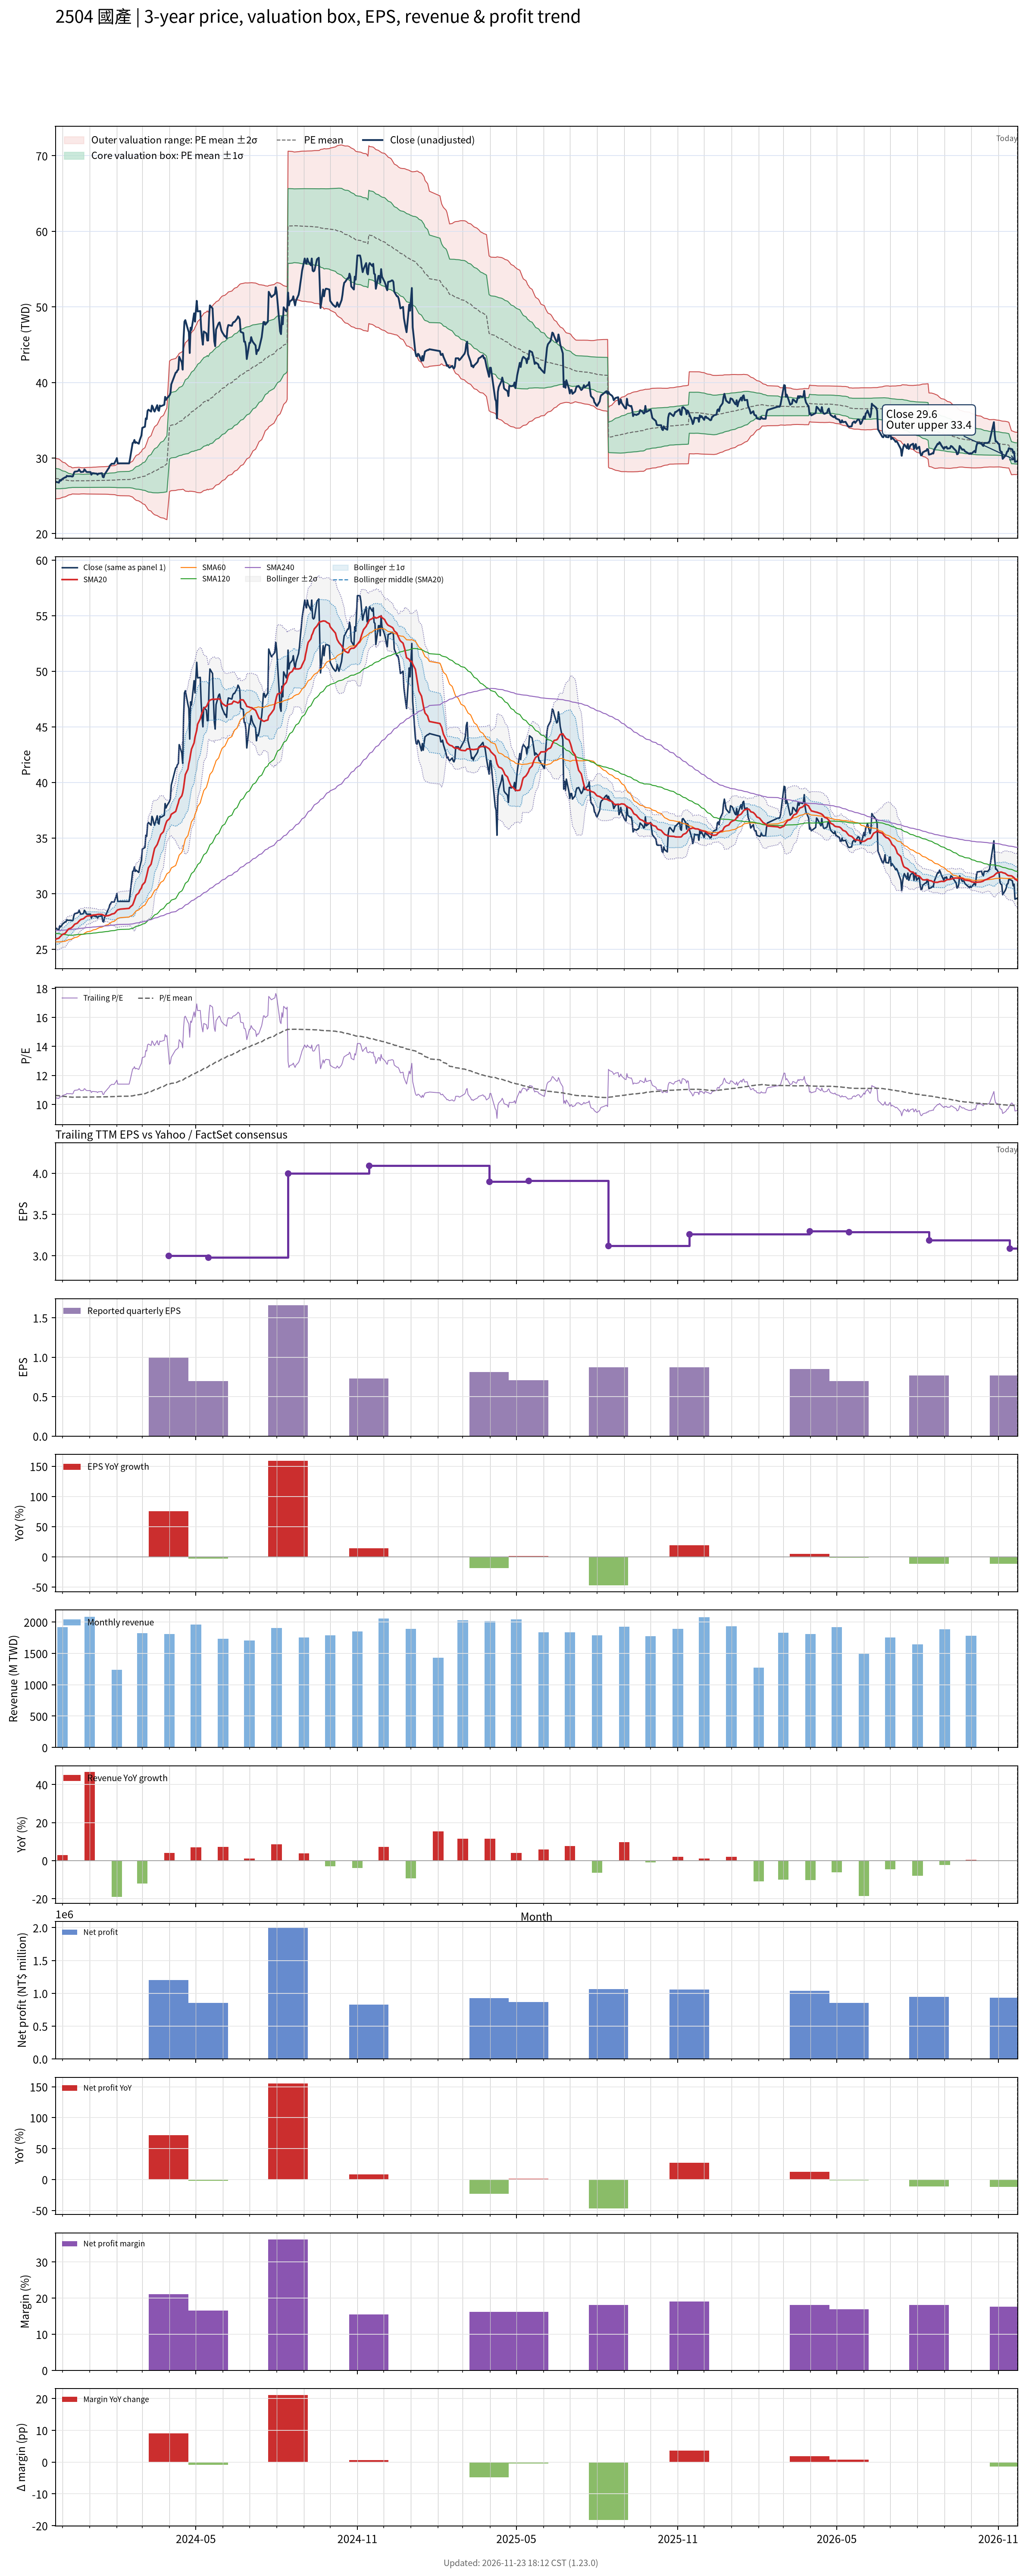

Values plotted in this chart, from the file beside it:
# chart-version: skill-stock-dynamic-val…
date, close, available_date, period_end, eps, ttm_eps, pe, pe_mean, pe_std, price_m2, price_m1, price_mean, price_p1, price_p2, forward_eps, forward_pe, forward_pe_mean, forward_pe_std, forward_price_m2, forward_price_m1, forward_price_mean, forward_price_p1, forward_price_p2, sma20
2023-11-23, 26.8, 2023-11-14, 2023-09-30, 0.64, 2.57, 10.43, 10.62, 0.5263, 24.6, 25.95, 27.31, 28.66, 30.01, , , , , , , , , , 25.85
2023-11-24, 26.85, 2023-11-14, 2023-09-30, 0.64, 2.57, 10.45, 10.61, 0.5181, 24.62, 25.95, 27.28, 28.61, 29.94, , , , , , , , , , 25.93
2023-11-27, 26.75, 2023-11-14, 2023-09-30, 0.64, 2.57, 10.41, 10.6, 0.5093, 24.64, 25.94, 27.25, 28.56, 29.87, , , , , , , , , , 25.99
2023-11-28, 27.1, 2023-11-14, 2023-09-30, 0.64, 2.57, 10.54, 10.59, 0.4987, 24.66, 25.95, 27.23, 28.51, 29.79, , , , , , , , , , 26.09
2023-11-29, 27, 2023-11-14, 2023-09-30, 0.64, 2.57, 10.51, 10.58, 0.486, 24.7, 25.95, 27.2, 28.45, 29.7, , , , , , , , , , 26.16
2023-11-30, 27.1, 2023-11-14, 2023-09-30, 0.64, 2.57, 10.54, 10.57, 0.4695, 24.76, 25.96, 27.17, 28.38, 29.58, , , , , , , , , , 26.25
2023-12-01, 27.25, 2023-11-14, 2023-09-30, 0.64, 2.57, 10.6, 10.56, 0.4535, 24.81, 25.98, 27.14, 28.31, 29.47, , , , , , , , , , 26.33
2023-12-04, 27.45, 2023-11-14, 2023-09-30, 0.64, 2.57, 10.68, 10.55, 0.4379, 24.87, 25.99, 27.12, 28.24, 29.37, , , , , , , , , , 26.42
2023-12-05, 27.45, 2023-11-14, 2023-09-30, 0.64, 2.57, 10.68, 10.54, 0.4225, 24.92, 26.01, 27.09, 28.18, 29.26, , , , , , , , , , 26.52
2023-12-06, 27.65, 2023-11-14, 2023-09-30, 0.64, 2.57, 10.76, 10.53, 0.4061, 24.98, 26.03, 27.07, 28.11, 29.16, , , , , , , , , , 26.62
2023-12-07, 27.6, 2023-11-14, 2023-09-30, 0.64, 2.57, 10.74, 10.52, 0.3898, 25.04, 26.05, 27.05, 28.05, 29.05, , , , , , , , , , 26.72
2023-12-08, 27.6, 2023-11-14, 2023-09-30, 0.64, 2.57, 10.74, 10.52, 0.3708, 25.12, 26.07, 27.02, 27.98, 28.93, , , , , , , , , , 26.82
2023-12-11, 27.6, 2023-11-14, 2023-09-30, 0.64, 2.57, 10.74, 10.51, 0.3536, 25.18, 26.09, 27, 27.91, 28.82, , , , , , , , , , 26.91
2023-12-12, 27.55, 2023-11-14, 2023-09-30, 0.64, 2.57, 10.72, 10.5, 0.3365, 25.25, 26.12, 26.98, 27.85, 28.71, , , , , , , , , , 26.98
2023-12-13, 27.6, 2023-11-14, 2023-09-30, 0.64, 2.57, 10.74, 10.5, 0.3369, 25.25, 26.12, 26.98, 27.85, 28.71, , , , , , , , , , 27.05
2023-12-14, 28, 2023-11-14, 2023-09-30, 0.64, 2.57, 10.89, 10.5, 0.3386, 25.25, 26.12, 26.99, 27.86, 28.73, , , , , , , , , , 27.15
2023-12-15, 28.2, 2023-11-14, 2023-09-30, 0.64, 2.57, 10.97, 10.5, 0.3412, 25.24, 26.12, 27, 27.87, 28.75, , , , , , , , , , 27.25
2023-12-18, 28.25, 2023-11-14, 2023-09-30, 0.64, 2.57, 10.99, 10.51, 0.3435, 25.24, 26.12, 27, 27.88, 28.77, , , , , , , , , , 27.34
2023-12-19, 28.3, 2023-11-14, 2023-09-30, 0.64, 2.57, 11.01, 10.51, 0.3456, 25.23, 26.12, 27.01, 27.89, 28.78, , , , , , , , , , 27.43
2023-12-20, 28.5, 2023-11-14, 2023-09-30, 0.64, 2.57, 11.09, 10.51, 0.3449, 25.23, 26.12, 27.01, 27.89, 28.78, , , , , , , , , , 27.53
2023-12-21, 28.3, 2023-11-14, 2023-09-30, 0.64, 2.57, 11.01, 10.51, 0.3425, 25.24, 26.12, 27, 27.88, 28.76, , , , , , , , , , 27.61
2023-12-22, 28.15, 2023-11-14, 2023-09-30, 0.64, 2.57, 10.95, 10.5, 0.3383, 25.26, 26.13, 27, 27.86, 28.73, , , , , , , , , , 27.67
2023-12-25, 28.2, 2023-11-14, 2023-09-30, 0.64, 2.57, 10.97, 10.5, 0.3357, 25.27, 26.13, 26.99, 27.85, 28.72, , , , , , , , , , 27.74
2023-12-26, 28.5, 2023-11-14, 2023-09-30, 0.64, 2.57, 11.09, 10.5, 0.3372, 25.26, 26.13, 26.99, 27.86, 28.73, , , , , , , , , , 27.81
2023-12-27, 28.4, 2023-11-14, 2023-09-30, 0.64, 2.57, 11.05, 10.5, 0.3388, 25.26, 26.13, 27, 27.87, 28.74, , , , , , , , , , 27.88
2023-12-28, 28.2, 2023-11-14, 2023-09-30, 0.64, 2.57, 10.97, 10.51, 0.34, 25.25, 26.13, 27, 27.87, 28.75, , , , , , , , , , 27.94
2023-12-29, 28.15, 2023-11-14, 2023-09-30, 0.64, 2.57, 10.95, 10.51, 0.3417, 25.25, 26.13, 27, 27.88, 28.76, , , , , , , , , , 27.98
2024-01-02, 28.15, 2023-11-14, 2023-09-30, 0.64, 2.57, 10.95, 10.51, 0.3429, 25.24, 26.12, 27.01, 27.89, 28.77, , , , , , , , , , 28.02
2024-01-03, 27.8, 2023-11-14, 2023-09-30, 0.64, 2.57, 10.82, 10.51, 0.3433, 25.24, 26.13, 27.01, 27.89, 28.77, , , , , , , , , , 28.04
2024-01-04, 28, 2023-11-14, 2023-09-30, 0.64, 2.57, 10.89, 10.51, 0.3446, 25.24, 26.13, 27.01, 27.9, 28.78, , , , , , , , , , 28.05
2024-01-05, 28, 2023-11-14, 2023-09-30, 0.64, 2.57, 10.89, 10.51, 0.346, 25.24, 26.13, 27.02, 27.91, 28.79, , , , , , , , , , 28.07
2024-01-08, 27.95, 2023-11-14, 2023-09-30, 0.64, 2.57, 10.88, 10.51, 0.3474, 25.24, 26.13, 27.02, 27.91, 28.81, , , , , , , , , , 28.09
2024-01-09, 27.95, 2023-11-14, 2023-09-30, 0.64, 2.57, 10.88, 10.52, 0.3488, 25.23, 26.13, 27.03, 27.92, 28.82, , , , , , , , , , 28.11
2024-01-10, 27.8, 2023-11-14, 2023-09-30, 0.64, 2.57, 10.82, 10.52, 0.3497, 25.23, 26.13, 27.03, 27.93, 28.83, , , , , , , , , , 28.12
2024-01-11, 27.95, 2023-11-14, 2023-09-30, 0.64, 2.57, 10.88, 10.52, 0.3508, 25.23, 26.13, 27.03, 27.94, 28.84, , , , , , , , , , 28.14
2024-01-12, 27.95, 2023-11-14, 2023-09-30, 0.64, 2.57, 10.88, 10.52, 0.3515, 25.23, 26.13, 27.04, 27.94, 28.84, , , , , , , , , , 28.14
2024-01-15, 28, 2023-11-14, 2023-09-30, 0.64, 2.57, 10.89, 10.52, 0.353, 25.23, 26.13, 27.04, 27.95, 28.86, , , , , , , , , , 28.12
2024-01-16, 27.5, 2023-11-14, 2023-09-30, 0.64, 2.57, 10.7, 10.52, 0.3531, 25.23, 26.13, 27.04, 27.95, 28.86, , , , , , , , , , 28.09
2024-01-17, 27.45, 2023-11-14, 2023-09-30, 0.64, 2.57, 10.68, 10.52, 0.3529, 25.23, 26.13, 27.04, 27.95, 28.85, , , , , , , , , , 28.05
2024-01-18, 27.85, 2023-11-14, 2023-09-30, 0.64, 2.57, 10.84, 10.52, 0.3537, 25.23, 26.13, 27.04, 27.95, 28.86, , , , , , , , , , 28.01
2024-01-19, 28, 2023-11-14, 2023-09-30, 0.64, 2.57, 10.89, 10.52, 0.355, 25.22, 26.14, 27.05, 27.96, 28.87, , , , , , , , , , 28
2024-01-22, 28.55, 2023-11-14, 2023-09-30, 0.64, 2.57, 11.11, 10.53, 0.3586, 25.21, 26.13, 27.06, 27.98, 28.9, , , , , , , , , , 28.02
2024-01-23, 28.7, 2023-11-14, 2023-09-30, 0.64, 2.57, 11.17, 10.53, 0.3629, 25.2, 26.13, 27.07, 28, 28.93, , , , , , , , , , 28.04
2024-01-24, 29, 2023-11-14, 2023-09-30, 0.64, 2.57, 11.28, 10.54, 0.3685, 25.18, 26.13, 27.08, 28.02, 28.97, , , , , , , , , , 28.07
2024-01-25, 29.1, 2023-11-14, 2023-09-30, 0.64, 2.57, 11.32, 10.54, 0.3678, 25.19, 26.13, 27.08, 28.02, 28.97, , , , , , , , , , 28.1
2024-01-26, 29.25, 2023-11-14, 2023-09-30, 0.64, 2.57, 11.38, 10.54, 0.3703, 25.18, 26.13, 27.08, 28.03, 28.98, , , , , , , , , , 28.16
2024-01-29, 29.25, 2023-11-14, 2023-09-30, 0.64, 2.57, 11.38, 10.54, 0.374, 25.16, 26.12, 27.08, 28.04, 29.01, , , , , , , , , , 28.21
2024-01-30, 29.5, 2023-11-14, 2023-09-30, 0.64, 2.57, 11.48, 10.54, 0.3783, 25.14, 26.12, 27.09, 28.06, 29.03, , , , , , , , , , 28.28
2024-01-31, 29.7, 2023-11-14, 2023-09-30, 0.64, 2.57, 11.56, 10.54, 0.3867, 25.11, 26.11, 27.1, 28.09, 29.09, , , , , , , , , , 28.37
2024-02-01, 30, 2023-11-14, 2023-09-30, 0.64, 2.57, 11.67, 10.55, 0.3983, 25.07, 26.09, 27.11, 28.14, 29.16, , , , , , , , , , 28.47
2024-02-02, 29.3, 2023-11-14, 2023-09-30, 0.64, 2.57, 11.4, 10.56, 0.4056, 25.04, 26.09, 27.13, 28.17, 29.21, , , , , , , , , , 28.54
2024-02-05, 29.3, 2023-11-14, 2023-09-30, 0.64, 2.57, 11.4, 10.56, 0.4126, 25.02, 26.08, 27.14, 28.2, 29.26, , , , , , , , , , 28.61
2024-02-15, 29.3, 2023-11-14, 2023-09-30, 0.64, 2.57, 11.4, 10.57, 0.4196, 25, 26.08, 27.16, 28.24, 29.32, , , , , , , , , , 28.67
2024-02-16, 29.9, 2023-11-14, 2023-09-30, 0.64, 2.57, 11.63, 10.58, 0.4307, 24.97, 26.07, 27.18, 28.29, 29.39, , , , , , , , , , 28.78
2024-02-19, 32, 2023-11-14, 2023-09-30, 0.64, 2.57, 12.45, 10.59, 0.4634, 24.84, 26.03, 27.22, 28.41, 29.6, , , , , , , , , , 28.98
2024-02-20, 32.05, 2023-11-14, 2023-09-30, 0.64, 2.57, 12.47, 10.61, 0.4941, 24.72, 25.99, 27.26, 28.53, 29.8, , , , , , , , , , 29.18
2024-02-21, 32.4, 2023-11-14, 2023-09-30, 0.64, 2.57, 12.61, 10.62, 0.5268, 24.59, 25.95, 27.3, 28.65, 30.01, , , , , , , , , , 29.41
2024-02-22, 32, 2023-11-14, 2023-09-30, 0.64, 2.57, 12.45, 10.64, 0.5526, 24.5, 25.92, 27.34, 28.76, 30.18, , , , , , , , , , 29.63
2024-02-23, 32.1, 2023-11-14, 2023-09-30, 0.64, 2.57, 12.49, 10.65, 0.5779, 24.41, 25.89, 27.38, 28.86, 30.35, , , , , , , , , , 29.86
... 667 more rows
